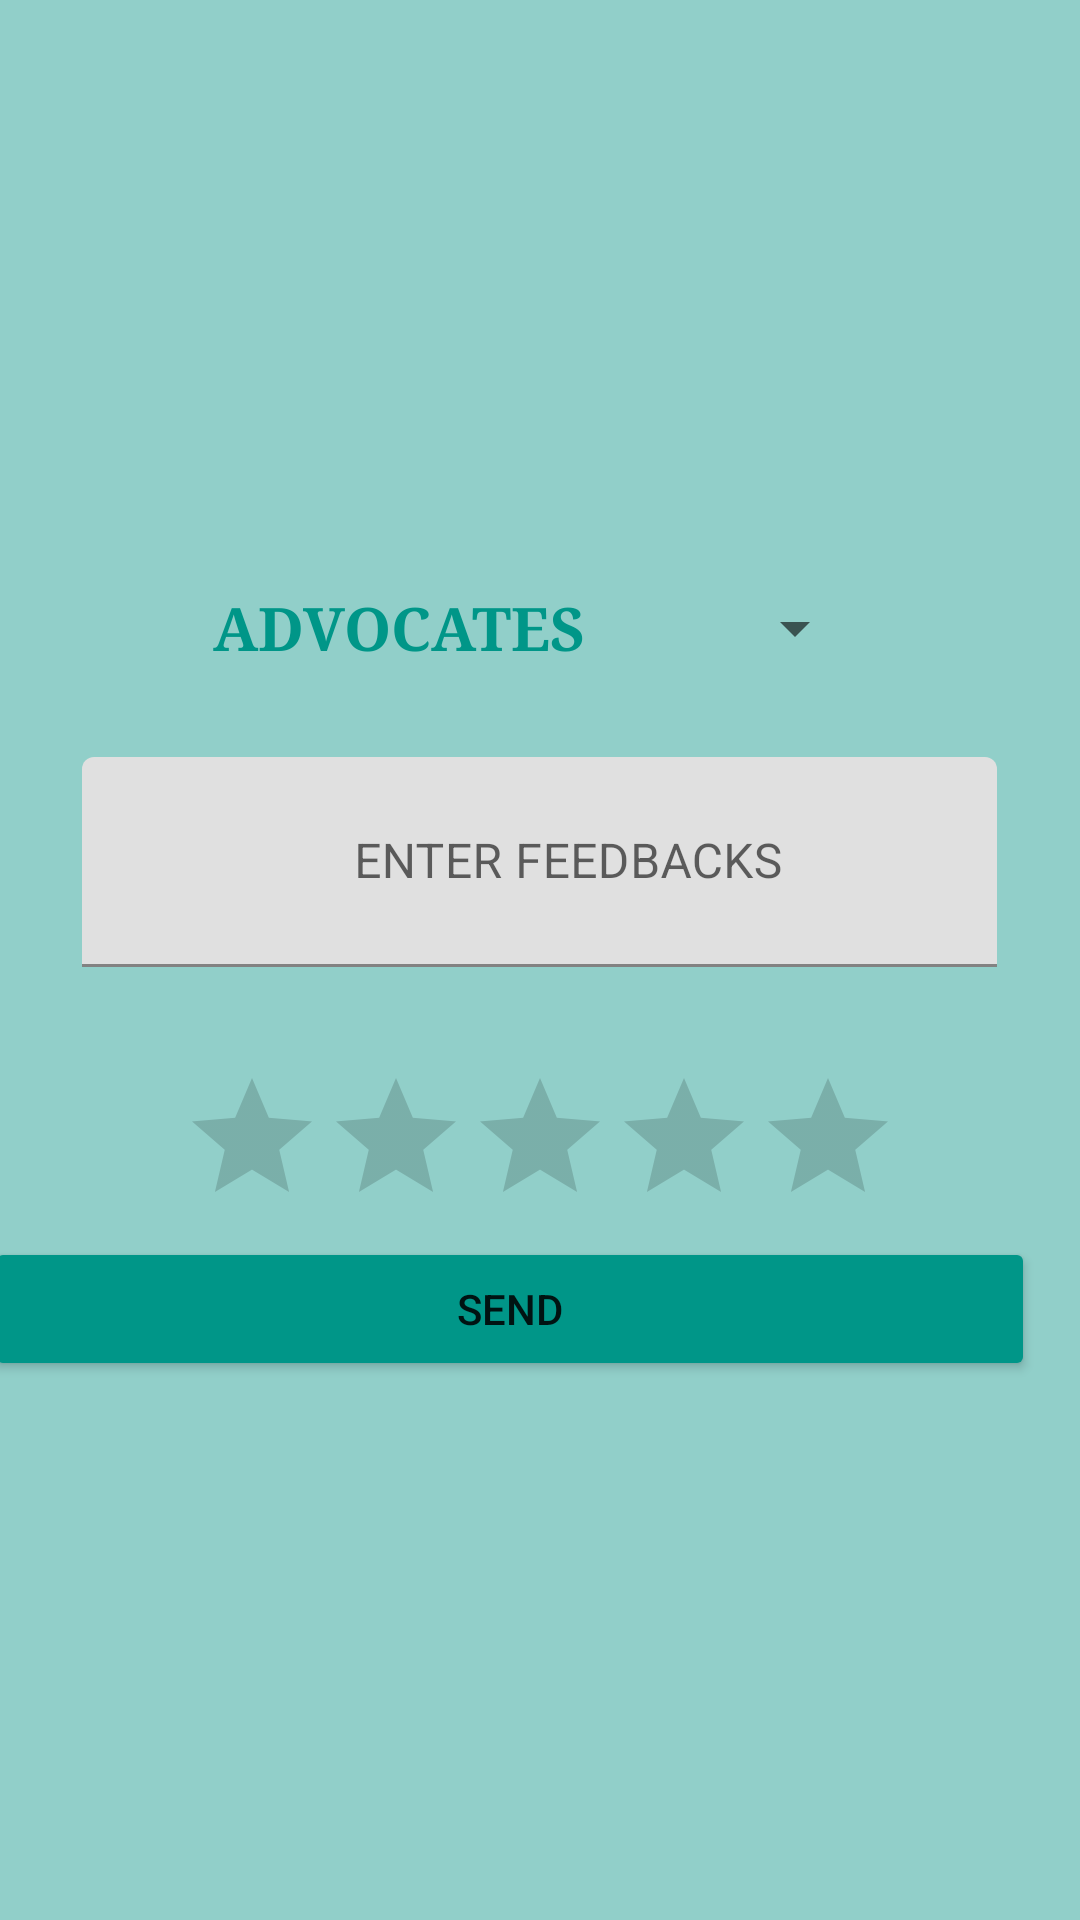

The Android layout XML behind this screen, and the referenced resources:
<!-- AndroidManifest.xml: application theme Theme.LEGALADVISOR -->
<!-- res/layout/activity_feedbacks.xml -->
<?xml version="1.0" encoding="utf-8"?>
<LinearLayout xmlns:android="http://schemas.android.com/apk/res/android"
    xmlns:app="http://schemas.android.com/apk/res-auto"
    xmlns:tools="http://schemas.android.com/tools"
    android:layout_width="match_parent"
    android:layout_height="match_parent"
    android:background="#91CFC9"
    android:gravity="center"
    android:orientation="vertical"
    tools:context=".send_complaints">


    <TableRow
        android:layout_width="match_parent"
        android:layout_height="60dp"
        android:gravity="center">

        <TextView
            android:id="@+id/textView"
            android:layout_width="170dp"
            android:layout_height="wrap_content"
            android:fontFamily="serif"
            android:text="ADVOCATES"
            android:textColor="#009688"
            android:textSize="20sp"
            android:textStyle="bold" />

        <Spinner
            android:id="@+id/spinner"
            android:layout_width="wrap_content"
            android:layout_height="wrap_content" />

    </TableRow>

    <TableRow
        android:layout_width="match_parent"
        android:layout_height="wrap_content"
        android:layout_marginTop="13dp"
        android:gravity="center">

        <com.google.android.material.textfield.TextInputLayout
            android:id="@+id/uname_text_input_layout"
            android:layout_width="wrap_content"
            android:layout_height="wrap_content"
            app:boxBackgroundMode="filled">

            <EditText
                android:id="@+id/editTextTextPersonName"
                android:layout_width="305dp"
                android:layout_height="70dp"
                android:layout_centerHorizontal="true"
                android:layout_centerVertical="true"
                android:layout_marginBottom="20dp"

                android:background="@drawable/et"
                android:ems="10"
                android:hint="                  ENTER FEEDBACKS"
                android:inputType="textPersonName"
                android:textColor="#FFFFFF"
                tools:ignore="TouchTargetSizeCheck,SpeakableTextPresentCheck" />
        </com.google.android.material.textfield.TextInputLayout>

    </TableRow>

    <TableRow
        android:layout_width="match_parent"
        android:layout_height="wrap_content"
        android:layout_marginTop="13dp"
        android:gravity="center">

        <RatingBar
            android:id="@+id/ratingBar"
            android:layout_width="wrap_content"
            android:layout_height="wrap_content" />
    </TableRow>

    <TableRow
        android:layout_width="match_parent"
        android:layout_height="wrap_content"
        android:gravity="center">

        <Button
            android:id="@+id/button12"
            android:layout_width="350dp"
            android:layout_height="wrap_content"
            android:layout_marginRight="20dp"
            android:backgroundTint="#009688"
            android:text="SEND" />
    </TableRow>

</LinearLayout>
<!-- resources referenced by this layout -->
<resources>
  <style name="Theme.LEGALADVISOR" parent="Theme.MaterialComponents.DayNight.DarkActionBar">
          
          <item name="colorPrimary">@color/purple_500</item>
          <item name="colorPrimaryVariant">@color/purple_700</item>
          <item name="colorOnPrimary">@color/white</item>
          
          <item name="colorSecondary">@color/teal_200</item>
          <item name="colorSecondaryVariant">@color/teal_700</item>
          <item name="colorOnSecondary">@color/black</item>
          
          <item name="android:statusBarColor" tools:targetApi="l">?attr/colorPrimaryVariant</item>
          
      </style>
  <color name="purple_500">#FF6200EE</color>
  <color name="purple_700">#FF3700B3</color>
  <color name="white">#FFFFFFFF</color>
  <color name="teal_200">#FF03DAC5</color>
  <color name="teal_700">#FF018786</color>
  <color name="black">#FF000000</color>
</resources>
